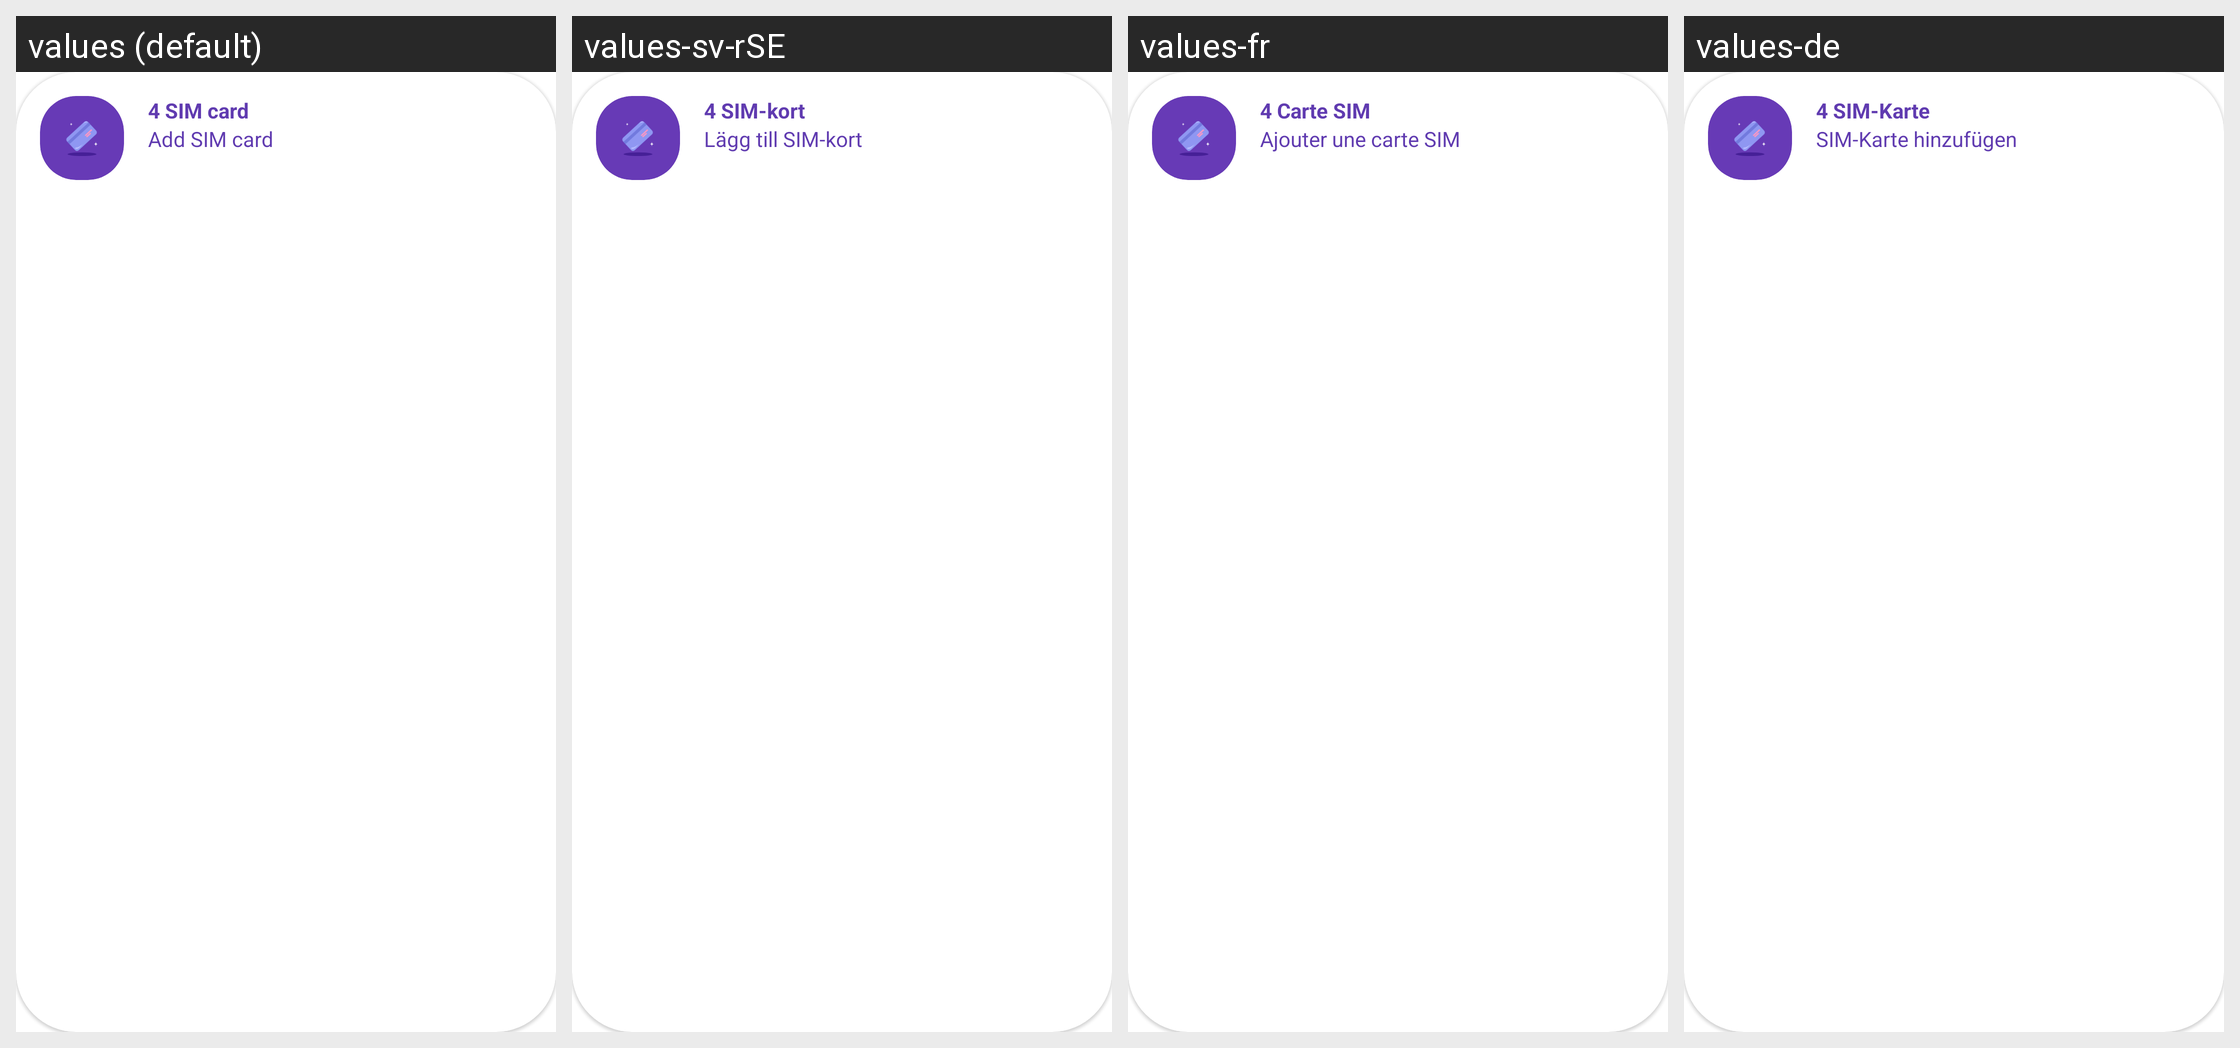

Strings drawn on this Android screen and how each of the app's shown locales translates them:
Android screen res/layout/linkwatch_cardview_mainview_simcard.xml rendered under 4 locales, left to right: values (default), values-sv-rSE, values-fr, values-de. Device: Nexus 5 (rendered at 1080×1920; each locale shown at half size, 540×960, under a caption strip naming it); theme MaterialAppTheme.
Other locales in the repository, not shown: values-es-rCL, values-es-rES, values-it, values-pl.
Strings drawn on this screen, with the default value and each locale's value (text and hints the layout hard-codes, and strings that could not be matched under every locale, appear in the picture but are not listed):

add_sim_card_title
  values: 4 SIM card
  values-sv-rSE: 4 SIM-kort
  values-fr: 4 Carte SIM
  values-de: 4 SIM-Karte

add_sim_card_description
  values: Add SIM card
  values-sv-rSE: Lägg till SIM-kort
  values-fr: Ajouter une carte SIM
  values-de: SIM-Karte hinzufügen
